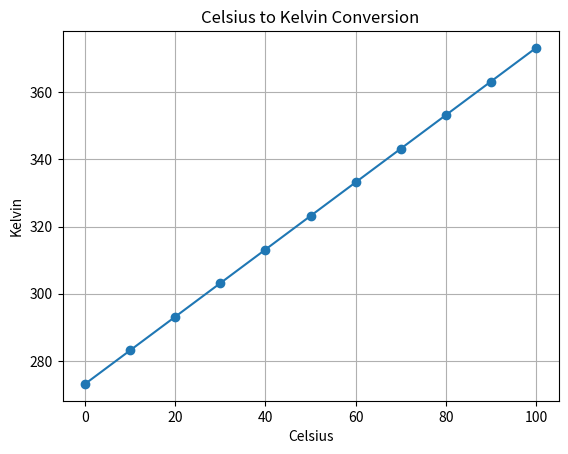

Source code (Python):
import pandas as pd
import matplotlib.pyplot as plt

celsius_to_kelvin = lambda c: c + 273.15
celsius_temps = [0, 10, 20, 30, 40, 50, 60, 70, 80, 90, 100]
kelvin_temps = list(map(celsius_to_kelvin, celsius_temps))
data = {'Celsius': celsius_temps, 'Kelvin': kelvin_temps}
df = pd.DataFrame(data)
print(df)

plt.plot(df['Celsius'], df['Kelvin'], marker='o')
plt.title('Celsius to Kelvin Conversion')
plt.xlabel('Celsius')
plt.ylabel('Kelvin')
plt.grid(True)
plt.show()

'''
Output---
    Celsius  Kelvin
0         0  273.15
1        10  283.15
2        20  293.15
3        30  303.15
4        40  313.15
5        50  323.15
6        60  333.15
7        70  343.15
8        80  353.15
9        90  363.15
10      100  373.15
'''